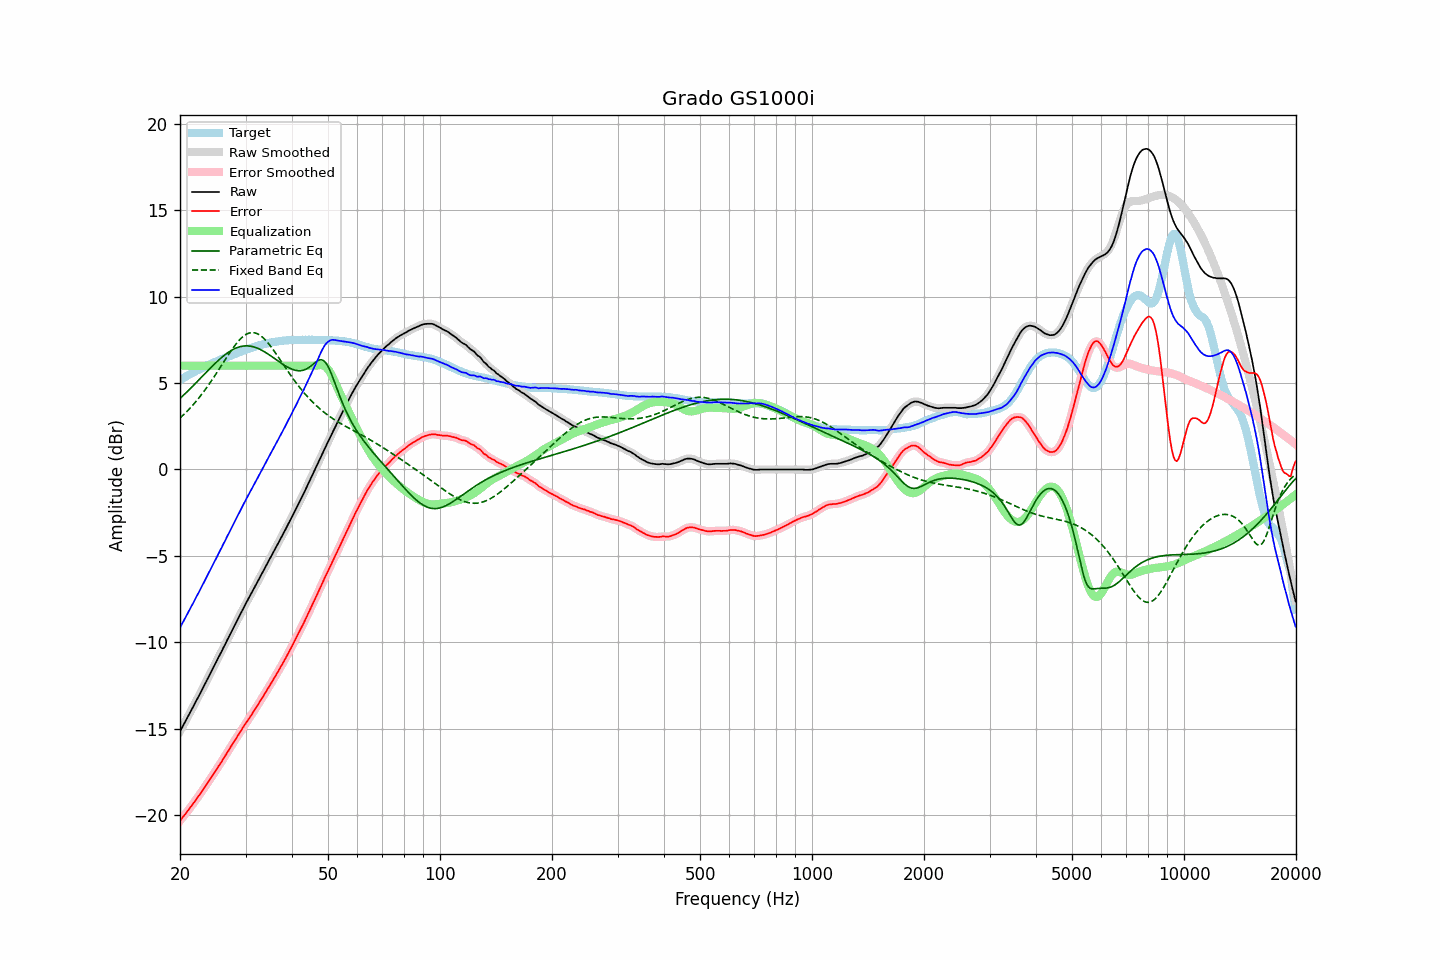

The table this chart was drawn from, first rows:
frequency, raw, error, smoothed, error_smoothed, equalization, parametric_eq, fixed_band_eq, equalized_raw, equalized_smoothed, target
20.00, -15.15, -20.32, -15.15, -20.32, 6.00, 4.11, 2.97, -9.15, -9.15, 5.17
20.20, -14.98, -20.21, -14.98, -20.21, 6.00, 4.19, 3.06, -8.98, -8.98, 5.23
20.40, -14.80, -20.08, -14.81, -20.09, 6.00, 4.28, 3.14, -8.80, -8.81, 5.28
20.61, -14.64, -19.97, -14.63, -19.97, 6.00, 4.37, 3.23, -8.64, -8.63, 5.34
20.81, -14.46, -19.85, -14.46, -19.85, 6.00, 4.46, 3.32, -8.46, -8.46, 5.39
21.02, -14.28, -19.73, -14.29, -19.73, 6.00, 4.55, 3.42, -8.28, -8.29, 5.45
21.23, -14.11, -19.61, -14.11, -19.61, 6.00, 4.64, 3.52, -8.11, -8.11, 5.50
21.44, -13.93, -19.48, -13.94, -19.48, 6.00, 4.73, 3.62, -7.93, -7.94, 5.55
21.66, -13.77, -19.36, -13.76, -19.36, 6.00, 4.82, 3.72, -7.77, -7.76, 5.60
21.87, -13.58, -19.23, -13.58, -19.23, 6.00, 4.92, 3.83, -7.58, -7.58, 5.65
22.09, -13.40, -19.10, -13.41, -19.10, 6.00, 5.01, 3.94, -7.40, -7.41, 5.70
22.31, -13.23, -18.98, -13.23, -18.97, 6.00, 5.11, 4.05, -7.23, -7.23, 5.75
22.54, -13.06, -18.84, -13.05, -18.84, 6.00, 5.20, 4.17, -7.06, -7.05, 5.79
22.76, -12.87, -18.71, -12.88, -18.71, 6.00, 5.30, 4.28, -6.87, -6.88, 5.84
22.99, -12.69, -18.57, -12.69, -18.57, 6.00, 5.40, 4.40, -6.69, -6.69, 5.88
23.22, -12.51, -18.44, -12.51, -18.43, 6.00, 5.49, 4.53, -6.51, -6.51, 5.93
23.45, -12.32, -18.29, -12.33, -18.29, 6.00, 5.59, 4.65, -6.32, -6.33, 5.97
23.69, -12.15, -18.16, -12.14, -18.16, 6.00, 5.68, 4.78, -6.15, -6.14, 6.01
23.92, -11.96, -18.02, -11.96, -18.02, 6.00, 5.78, 4.92, -5.96, -5.96, 6.06
24.16, -11.78, -17.89, -11.78, -17.88, 6.00, 5.87, 5.05, -5.78, -5.78, 6.10
24.40, -11.59, -17.73, -11.59, -17.74, 6.00, 5.97, 5.19, -5.59, -5.59, 6.14
24.65, -11.41, -17.60, -11.41, -17.60, 6.00, 6.06, 5.33, -5.41, -5.41, 6.18
24.89, -11.23, -17.45, -11.23, -17.45, 6.00, 6.15, 5.47, -5.23, -5.23, 6.22
25.14, -11.05, -17.31, -11.05, -17.31, 6.00, 6.23, 5.61, -5.05, -5.05, 6.26
25.39, -10.86, -17.16, -10.87, -17.17, 6.00, 6.32, 5.76, -4.86, -4.87, 6.30
25.65, -10.68, -17.03, -10.68, -17.02, 6.00, 6.40, 5.90, -4.68, -4.68, 6.34
25.91, -10.51, -16.89, -10.50, -16.88, 6.00, 6.48, 6.05, -4.51, -4.50, 6.38
26.16, -10.31, -16.73, -10.32, -16.73, 6.00, 6.56, 6.19, -4.31, -4.32, 6.42
26.43, -10.14, -16.58, -10.13, -16.59, 6.00, 6.63, 6.34, -4.14, -4.13, 6.45
26.69, -9.94, -16.43, -9.95, -16.43, 6.00, 6.70, 6.48, -3.94, -3.95, 6.49
26.96, -9.77, -16.29, -9.76, -16.29, 6.00, 6.77, 6.62, -3.77, -3.76, 6.53
27.23, -9.58, -16.13, -9.58, -16.14, 6.00, 6.83, 6.76, -3.58, -3.58, 6.56
27.50, -9.39, -15.99, -9.39, -15.99, 6.00, 6.89, 6.90, -3.39, -3.39, 6.60
27.77, -9.20, -15.84, -9.20, -15.84, 6.00, 6.94, 7.03, -3.20, -3.20, 6.64
28.05, -9.02, -15.69, -9.02, -15.69, 6.00, 6.99, 7.15, -3.02, -3.02, 6.67
28.33, -8.83, -15.54, -8.84, -15.54, 6.00, 7.03, 7.27, -2.83, -2.84, 6.70
28.62, -8.66, -15.40, -8.66, -15.40, 6.00, 7.06, 7.39, -2.66, -2.66, 6.74
28.90, -8.47, -15.26, -8.47, -15.25, 6.00, 7.09, 7.49, -2.47, -2.47, 6.78
29.19, -8.29, -15.10, -8.29, -15.11, 6.00, 7.12, 7.59, -2.29, -2.29, 6.81
29.48, -8.10, -14.95, -8.11, -14.96, 6.00, 7.13, 7.67, -2.10, -2.11, 6.85
29.78, -7.92, -14.81, -7.92, -14.81, 6.00, 7.14, 7.74, -1.92, -1.92, 6.89
30.08, -7.75, -14.66, -7.75, -14.67, 6.00, 7.15, 7.80, -1.75, -1.75, 6.92
30.38, -7.58, -14.53, -7.57, -14.53, 6.00, 7.15, 7.85, -1.58, -1.57, 6.96
30.68, -7.40, -14.39, -7.40, -14.39, 6.00, 7.14, 7.89, -1.40, -1.40, 6.99
30.99, -7.24, -14.26, -7.23, -14.26, 6.00, 7.13, 7.91, -1.24, -1.23, 7.03
31.30, -7.07, -14.12, -7.06, -14.12, 6.00, 7.11, 7.92, -1.07, -1.06, 7.05
31.61, -6.88, -13.97, -6.89, -13.97, 6.00, 7.08, 7.91, -0.88, -0.89, 7.08
31.93, -6.72, -13.83, -6.71, -13.83, 6.00, 7.05, 7.89, -0.72, -0.71, 7.11
32.24, -6.54, -13.68, -6.54, -13.68, 6.00, 7.02, 7.85, -0.54, -0.54, 7.14
32.57, -6.36, -13.53, -6.37, -13.53, 6.00, 6.98, 7.81, -0.36, -0.37, 7.17
32.89, -6.19, -13.39, -6.19, -13.38, 6.00, 6.94, 7.75, -0.19, -0.19, 7.20
33.22, -6.01, -13.23, -6.02, -13.24, 6.00, 6.89, 7.67, -0.01, -0.02, 7.22
33.55, -5.84, -13.09, -5.84, -13.08, 6.00, 6.84, 7.59, 0.16, 0.16, 7.24
33.89, -5.67, -12.94, -5.67, -12.93, 6.00, 6.78, 7.50, 0.33, 0.33, 7.26
34.23, -5.49, -12.78, -5.50, -12.78, 6.00, 6.72, 7.40, 0.51, 0.50, 7.28
34.57, -5.32, -12.63, -5.32, -12.63, 6.00, 6.66, 7.29, 0.68, 0.68, 7.31
34.92, -5.15, -12.47, -5.15, -12.47, 6.00, 6.60, 7.17, 0.85, 0.85, 7.33
35.27, -4.98, -12.32, -4.97, -12.32, 6.00, 6.53, 7.05, 1.02, 1.03, 7.35
35.62, -4.80, -12.17, -4.80, -12.17, 6.00, 6.47, 6.92, 1.20, 1.20, 7.36
35.97, -4.63, -12.01, -4.63, -12.01, 6.00, 6.40, 6.79, 1.37, 1.37, 7.38
... 635 more rows
